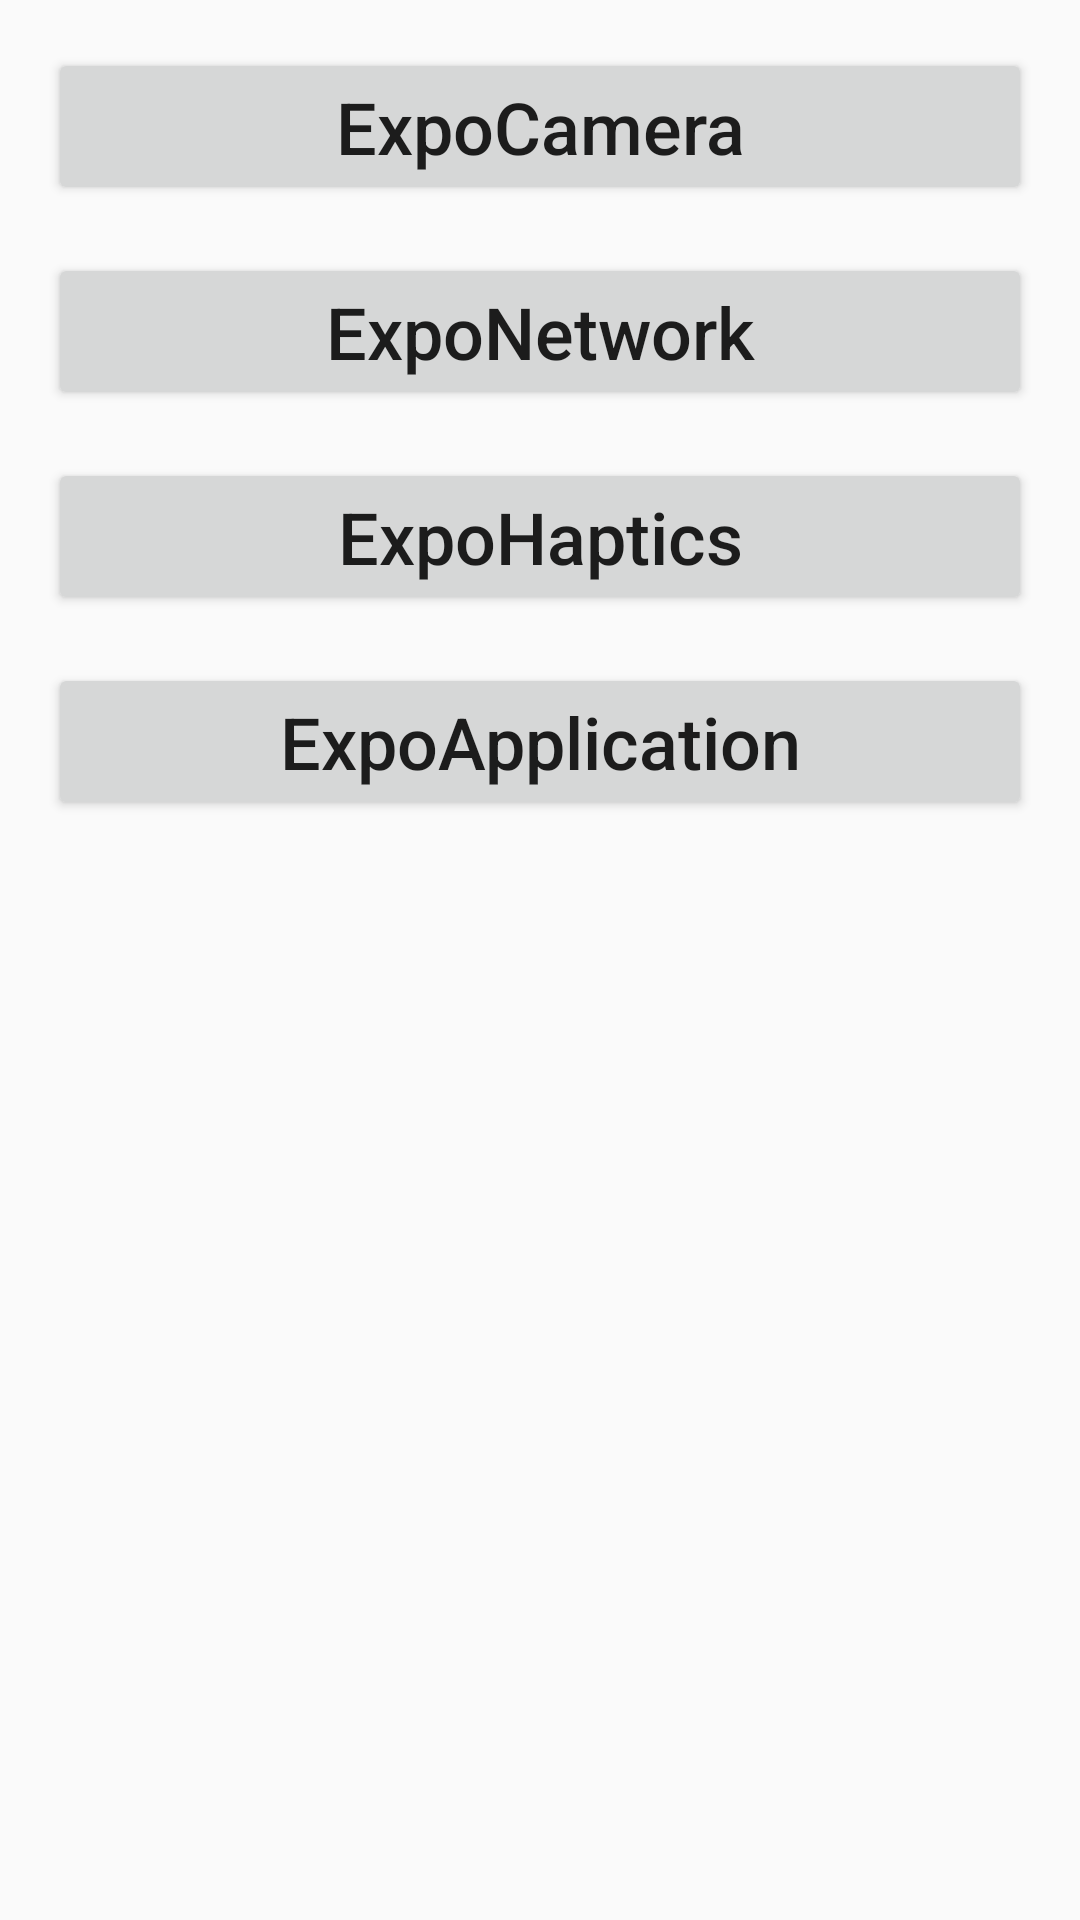

This screen was rendered from an Android layout file. Write that file and the resources it references.
<!-- AndroidManifest.xml: activity theme Theme.AppCompat.DayNight.NoActionBar -->
<!-- res/layout/activity_main.xml -->
<?xml version="1.0" encoding="utf-8"?>
<LinearLayout xmlns:android="http://schemas.android.com/apk/res/android"
    xmlns:app="http://schemas.android.com/apk/res-auto"
    android:layout_width="match_parent"
    android:layout_height="match_parent"
    android:orientation="vertical">

    <Button
        android:id="@+id/btn_test_camera"
        android:layout_width="match_parent"
        android:layout_height="wrap_content"
        android:layout_marginStart="16dp"
        android:layout_marginTop="16dp"
        android:layout_marginEnd="16dp"
        android:text="@string/expo_camera"
        android:textAllCaps="false"
        android:textSize="24sp"/>

    <Button
        android:id="@+id/btn_test_network"
        android:layout_width="match_parent"
        android:layout_height="wrap_content"
        android:layout_marginStart="16dp"
        android:layout_marginTop="16dp"
        android:layout_marginEnd="16dp"
        android:text="ExpoNetwork"
        android:textAllCaps="false"
        android:textSize="24sp"/>

    <Button
        android:id="@+id/btn_test_haptics"
        android:layout_width="match_parent"
        android:layout_height="wrap_content"
        android:layout_marginStart="16dp"
        android:layout_marginTop="16dp"
        android:layout_marginEnd="16dp"
        android:text="ExpoHaptics"
        android:textAllCaps="false"
        android:textSize="24sp"/>

    <Button
        android:id="@+id/btn_test_application"
        android:layout_width="match_parent"
        android:layout_height="wrap_content"
        android:layout_marginStart="16dp"
        android:layout_marginTop="16dp"
        android:layout_marginEnd="16dp"
        android:text="ExpoApplication"
        android:textAllCaps="false"
        android:textSize="24sp"/>

</LinearLayout>
<!-- resources referenced by this layout -->
<resources>
  <string name="expo_camera">ExpoCamera</string>
</resources>
